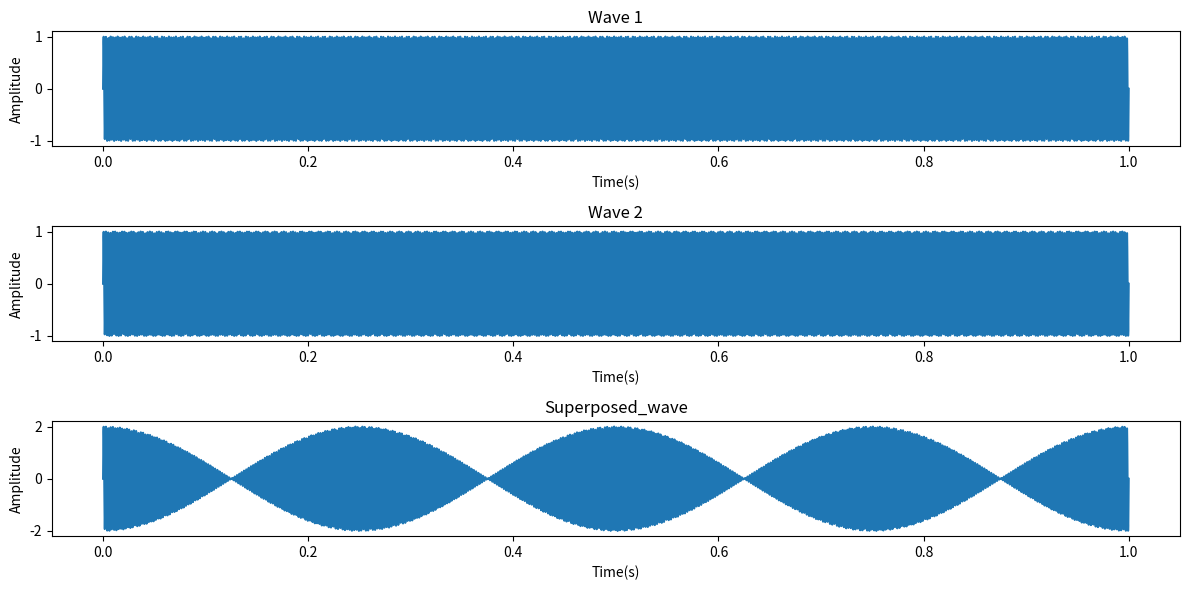
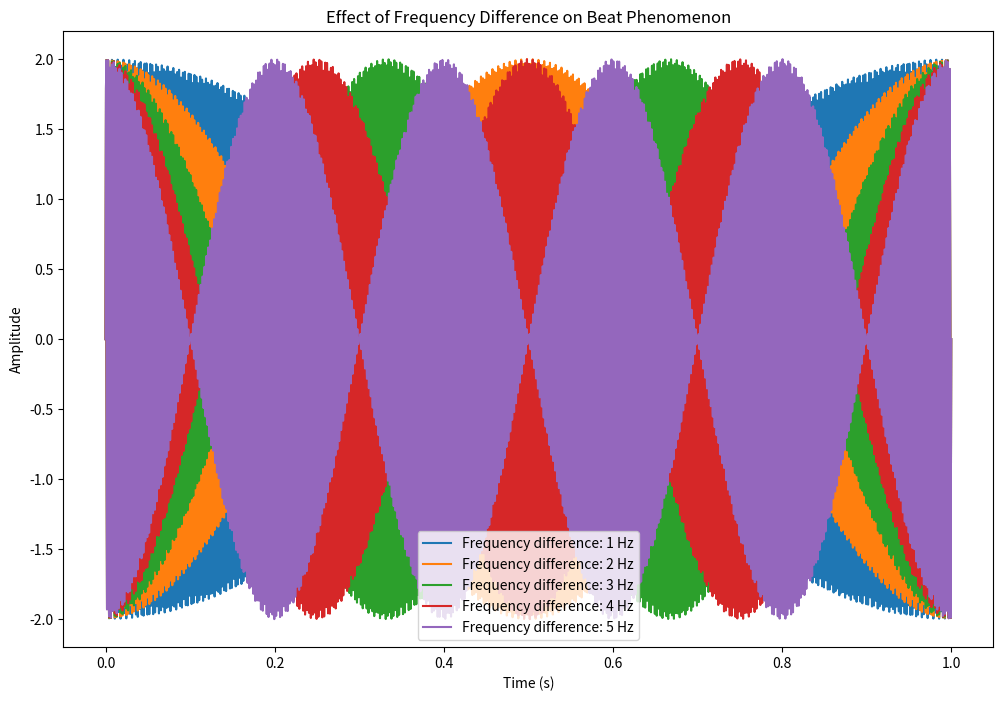
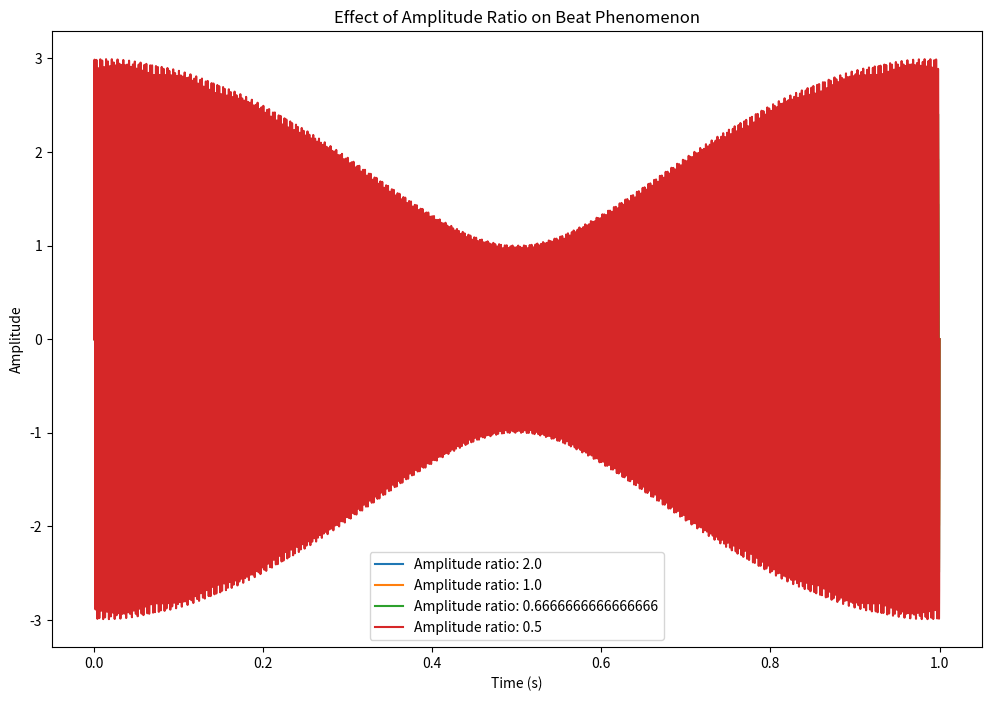

Recreate these plots in Python, in order.
import numpy as np
import matplotlib.pyplot as plt

def simulate_beat_frequency(f1=440, f2=444, A1=1.0, A2=1.0, t_start=0, t_end=1, num_points=5000, show_plot=True):
    """
    任务1: 拍频现象的数值模拟
    参数说明:
        f1, f2: 两个波的频率(Hz)
        A1, A2: 两个波的振幅
        t_start, t_end: 时间范围(s)
        num_points: 采样点数
    """
    # 学生任务1: 生成时间范围
    t = np.linspace(t_start,t_end,num_points)
    
    # 学生任务2: 生成两个正弦波
    wave1 = A1*np.sin(2*np.pi*f1*t)
    wave2 = A2*np.sin(2*np.pi*f2*t)

    # 学生任务3: 叠加两个波
    superposed_wave = wave1+wave2

    # 学生任务4: 计算拍频
    beat_frequency = np.abs(f1-f2)

    # 学生任务5: 绘制图像
    if show_plot:
        plt.figure(figsize=(12, 6))
        
        # 绘制第一个波
        plt.subplot(3, 1, 1)
        # 学生任务6: 完成wave1的绘制
        plt.plot(t,wave1)
        plt.title('Wave 1')
        plt.xlabel('Time(s)')
        plt.ylabel('Amplitude')
        # 绘制第二个波
        plt.subplot(3, 1, 2)
        # 学生任务7: 完成wave2的绘制
        plt.plot(t,wave2)
        plt.title('Wave 2')
        plt.xlabel('Time(s)')
        plt.ylabel('Amplitude')
        # 绘制叠加波
        plt.subplot(3, 1, 3)
        # 学生任务8: 完成superposed_wave的绘制
        plt.plot(t,superposed_wave)
        plt.title('Superposed_wave')
        plt.xlabel('Time(s)')
        plt.ylabel('Amplitude')
        plt.tight_layout()
        plt.show()

    return t, superposed_wave, beat_frequency

def parameter_sensitivity_analysis():
    """
    任务2: 参数敏感性分析
    需要完成:
    1. 分析不同频率差对拍频的影响
    2. 分析不同振幅比例对拍频的影响
    """
    # 学生任务9: 频率差分析
    plt.figure(1, figsize=(12, 8))
    # 学生需要在此处添加频率差分析的代码
    frequency_differences = [1, 2, 3, 4, 5]
    for diff in frequency_differences:
        f1 = 440
        f2 = 440 + diff
        t, superposed_wave, _ = simulate_beat_frequency(f1=f1, f2=f2, A1=1.0, A2=1.0, t_start=0, t_end=1, num_points=5000, show_plot=False)
        plt.plot(t, superposed_wave, label=f'Frequency difference: {diff} Hz')
    plt.title('Effect of Frequency Difference on Beat Phenomenon')
    plt.xlabel('Time (s)')
    plt.ylabel('Amplitude')
    plt.legend()
    # 学生任务10: 振幅比例分析
    plt.figure(2, figsize=(12, 8))
    # 学生需要在此处添加振幅比例分析的代码
    amplitude_ratios = [0.5, 1.0, 1.5, 2.0]
    for ratio in amplitude_ratios:
        A1 = 1.0
        A2 = ratio
        f1 = 440
        f2 = 441
        t, superposed_wave, _ = simulate_beat_frequency(f1=f1, f2=f2, A1=A1, A2=A2, t_start=0, t_end=1, num_points=5000, show_plot=False)
        plt.plot(t, superposed_wave, label=f'Amplitude ratio: {A1/A2}')
    plt.title('Effect of Amplitude Ratio on Beat Phenomenon')
    plt.xlabel('Time (s)')
    plt.ylabel('Amplitude')
    plt.legend()

if __name__ == "__main__":
    # 示例调用
    print("=== 任务1: 基本拍频模拟 ===")
    t, wave, beat_freq = simulate_beat_frequency()
    print(f"计算得到的拍频为: {beat_freq} Hz")
    
    print("\n=== 任务2: 参数敏感性分析 ===")
    parameter_sensitivity_analysis()
